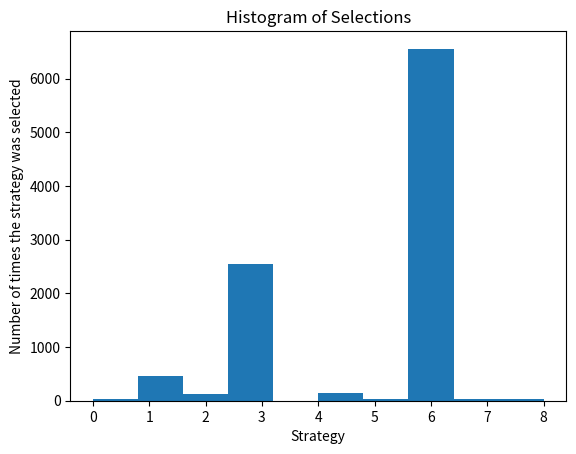

Python code for this plot:
# Maximizing the Revenues of an Online Retail Business with Thompson Sampling

# Importing the libraries
import numpy as np
import matplotlib.pyplot as plt
import random

# Setting the parameters
N = 10000
d = 9

# Creating the simulation
# conversion_rates = [0.1,0.2,0.3,0.4,0.5,0.6,0.7,0.8,0.9]
conversion_rates = [0.05,0.13,0.09,0.16,0.11,0.04,0.20,0.08,0.01]
X = np.array(np.zeros([N,d]))
for i in range(N):
    for j in range(d):
        if np.random.rand() <= conversion_rates[j]:
            X[i,j] = 1

# Implementing a Random Strategy and Thompson Sampling
strategies_selected_rs = []
strategies_selected_ts = []
total_reward_rs = 0
total_reward_ts = 0
numbers_of_rewards_1 = [0] * d
numbers_of_rewards_0 = [0] * d
for n in range(0, N):
    # Random Strategy
    strategy_rs = random.randrange(d)
    strategies_selected_rs.append(strategy_rs)
    reward_rs = X[n, strategy_rs]
    total_reward_rs = total_reward_rs + reward_rs
    # Thompson Sampling
    strategy_ts = 0
    max_random = 0
    for i in range(0, d):
        random_beta = random.betavariate(numbers_of_rewards_1[i] + 1, numbers_of_rewards_0[i] + 1)
        if random_beta > max_random:
            max_random = random_beta
            strategy_ts = i
    reward_ts = X[n, strategy_ts]
    if reward_ts == 1:
        numbers_of_rewards_1[strategy_ts] = numbers_of_rewards_1[strategy_ts] + 1
    else:
        numbers_of_rewards_0[strategy_ts] = numbers_of_rewards_0[strategy_ts] + 1
    strategies_selected_ts.append(strategy_ts)
    total_reward_ts = total_reward_ts + reward_ts

# Computing the Absolute and Relative Return
absolute_return = (total_reward_ts - total_reward_rs) * 100
relative_return = (total_reward_ts - total_reward_rs) / total_reward_rs * 100
print("Absolute Return: {:.0f} $".format(absolute_return))
print("Relative Return: {:.0f} %".format(relative_return))

# Plotting the Histogram of Selections
plt.hist(strategies_selected_ts)
plt.title('Histogram of Selections')
plt.xlabel('Strategy')
plt.ylabel('Number of times the strategy was selected')
plt.show()
